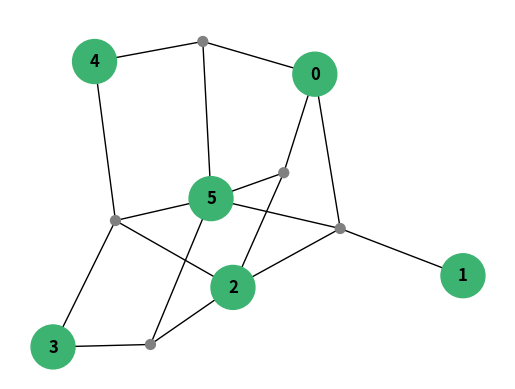

Source code (Python):
# Author: Xuechao Zhang
# Date: May 9th, 2022
# Description: 超图可视化, star expansion 形式

import networkx as nx
import matplotlib.pyplot as plt
import random

def draw_hypergraph(graph):
    """
    根据名称"node0""node1""edge0""edge1"区分节点类型, 实现超图可视化
    """
    fig, ax = plt.subplots()
    colors = ["mediumseagreen" if node[:4]=='node' else "grey"
                        for node in list(graph.nodes)]
    sizes = [1000 if node[:4]=='node' else 50
                        for node in list(graph.nodes)]
    label_dict = {node:node[4] if node[:4]=='node' else ''
                        for node in list(graph.nodes)}
    nx.draw(graph,
        node_color=colors,
        node_size=sizes,
        labels=label_dict,
        font_weight='bold')
    plt.show()
    
    return plt

if __name__ == '__main__':
    random.seed(777)
    
    star_expansion_graph = nx.Graph()               # 转换成 star expansion 形式
    node_num = 6
    edge_num = 5
    for i in range(node_num):
        star_expansion_graph.add_node('node'+str(i))
    for i in range(edge_num):                       # 添加超边
        star_expansion_graph.add_node('edge'+str(i))
        for j in random.sample(range(node_num), random.choice([3, 3, 4])): # 连接超边和顶点
            star_expansion_graph.add_edge('edge'+str(i),
                                    'node'+str(j))

    draw_hypergraph(star_expansion_graph)    
